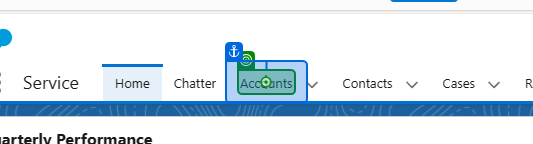
Task: An automation to demonstrate the basic sales onboarding process using UiPath.
Workflow: AccountInformationUpdate

Step 1 [try]: click on the element 'Accounts' in window 'Home | Salesforce' (msedge.exe)

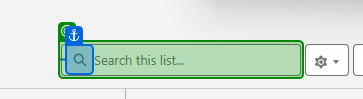
Step 2: type [AccntID.Name.ToString] into the text box in window 'Recently Viewed | Accounts | Salesforce' (msedge.exe)

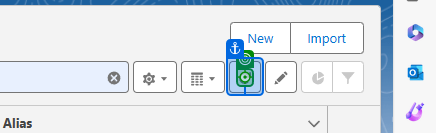
Step 3: click on the icon in window 'Recently Viewed | Accounts | Salesforce' (msedge.exe)

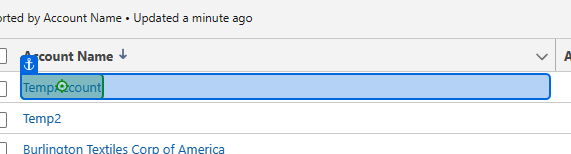
Step 4: click on the link in window 'Recently Viewed | Accounts | Salesforce' (msedge.exe)

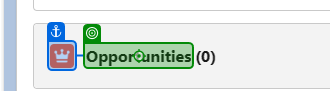
Step 5: click on the element 'Opportunities' in window 'Temp2 | Account | Salesforce' (msedge.exe)

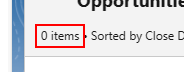
Step 6: get-text from the lst-list-view-manager-header
